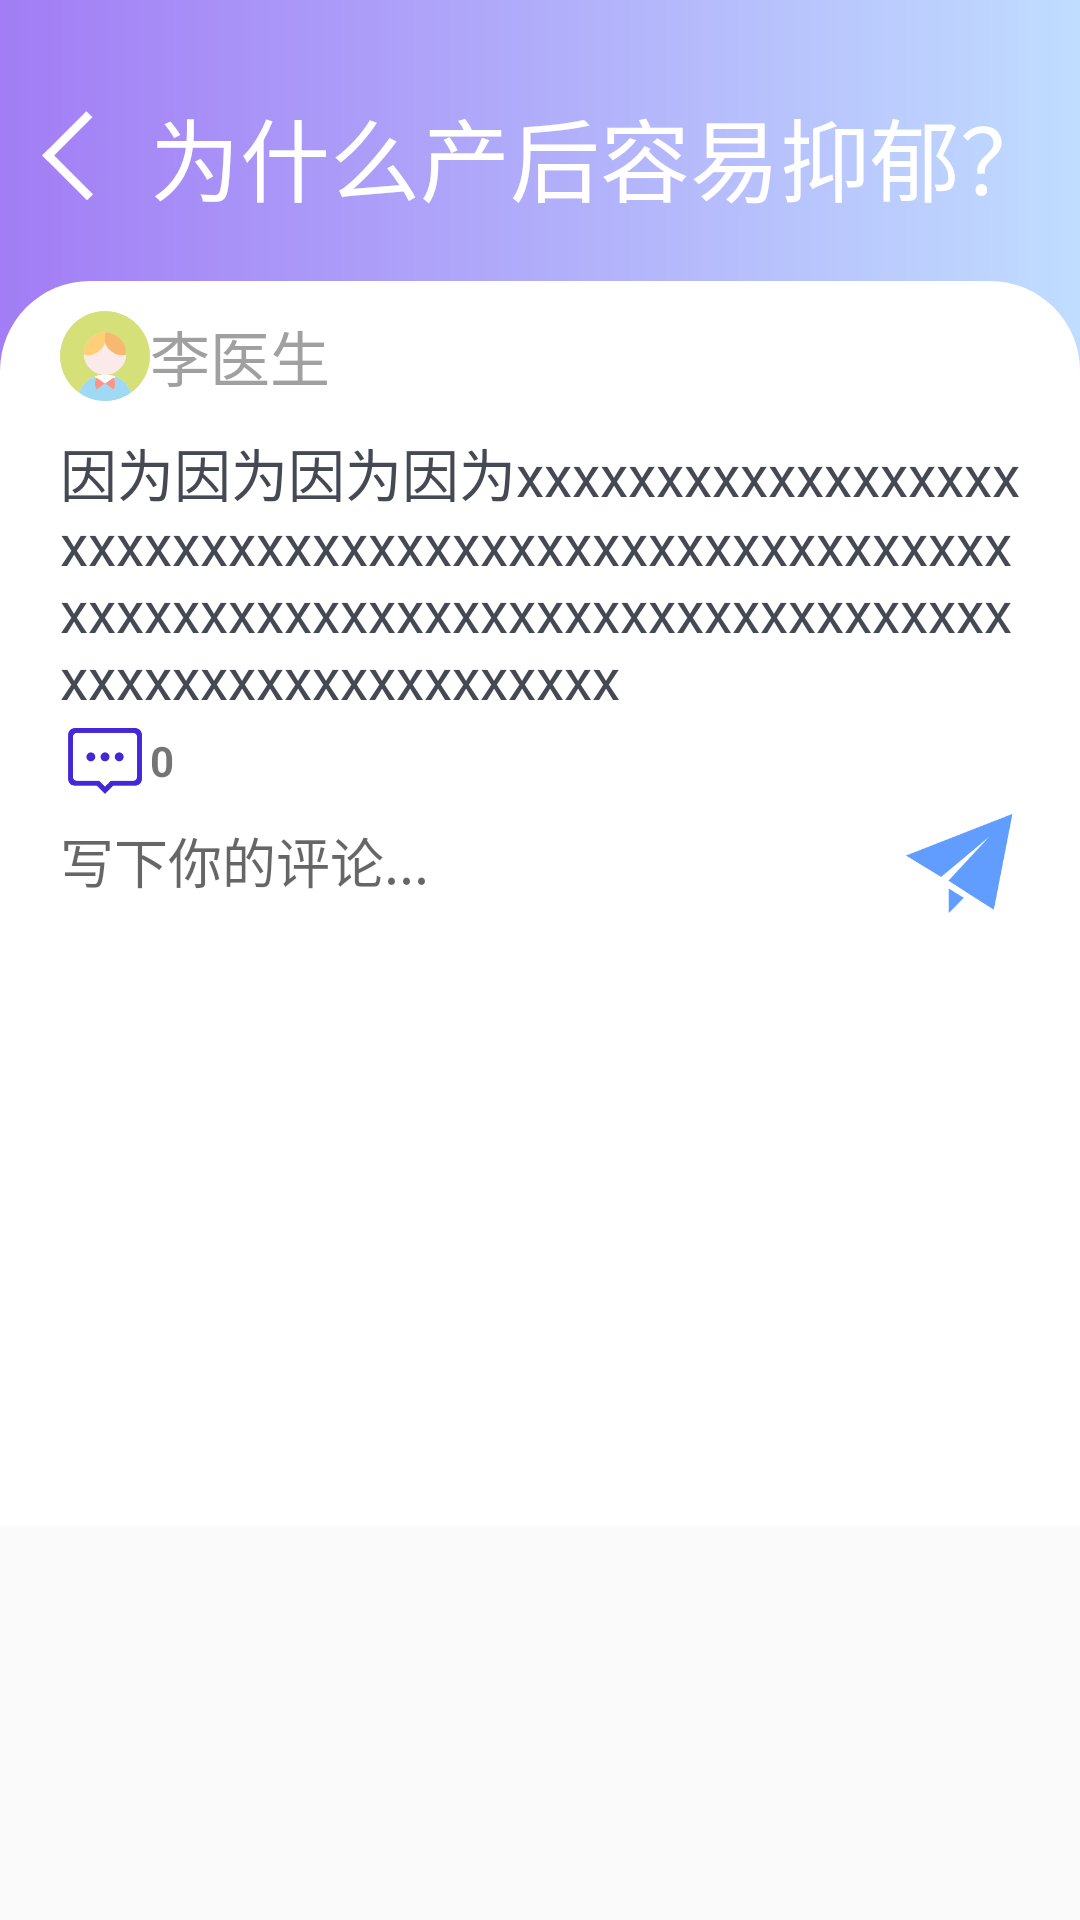

Android layout source for this screen:
<!-- AndroidManifest.xml: application theme Theme.PregProject -->
<!-- res/layout/activity_sub_pro_detail.xml -->
<?xml version="1.0" encoding="utf-8"?>
<ScrollView xmlns:android="http://schemas.android.com/apk/res/android"
    xmlns:app="http://schemas.android.com/apk/res-auto"
    xmlns:tools="http://schemas.android.com/tools"
    android:layout_width="match_parent"
    android:layout_height="wrap_content"
    android:orientation="vertical"
    tools:context="pregproject.pregproject.professor.SubActivity_pro_detail">


    <LinearLayout
        android:background="@drawable/jianbian_common_use_top"
        android:layout_width="match_parent"
        android:layout_height="wrap_content"
        android:orientation="vertical">

        <LinearLayout
            android:layout_marginTop="10dp"
            android:layout_width="match_parent"
            android:layout_height="wrap_content"
            android:orientation="horizontal">

            <ImageView
                android:onClick="back"
                android:layout_width="45dp"
                android:layout_height="45dp"
                android:background="@drawable/back"
                android:layout_gravity="center_vertical"/>

            <TextView
                android:id="@+id/tv_pro_title"
                android:layout_marginTop="20dp"
                android:layout_marginBottom="20dp"
                android:layout_marginLeft="5dp"
                android:layout_width="wrap_content"
                android:layout_height="wrap_content"
                android:textSize="30sp"
                android:text="为什么产后容易抑郁？"
                android:textColor="@color/white"/>

        </LinearLayout>

        <LinearLayout
            android:layout_width="match_parent"
            android:layout_height="wrap_content"
            android:orientation="vertical"
            android:background="@drawable/corner_white_half"
            >

            <LinearLayout
                android:layout_marginLeft="20dp"
                android:layout_marginRight="20dp"
                android:layout_marginTop="10dp"
                android:layout_width="match_parent"
                android:layout_height="wrap_content"
                android:orientation="horizontal">

                <ImageView
                    android:layout_width="30dp"
                    android:layout_height="30dp"
                    android:src="@drawable/head_m"/>
                <TextView
                    android:id="@+id/tv_pro_name"
                    android:layout_width="0dp"
                    android:layout_height="wrap_content"
                    android:layout_weight="1"
                    android:textColor="@color/my_gray_text"
                    android:textSize="20sp"
                    android:gravity="center_vertical"
                    android:layout_gravity="center_vertical"
                    android:text="李医生"/>

            </LinearLayout>

            <TextView
                android:layout_marginLeft="20dp"
                android:layout_marginRight="20dp"
                android:layout_marginTop="10dp"
                android:id="@+id/tv_pro_data"
                android:layout_width="match_parent"
                android:layout_height="wrap_content"
                android:text="因为因为因为因为xxxxxxxxxxxxxxxxxxxxxxxxxxxxxxxxxxxxxxxxxxxxxxxxxxxxxxxxxxxxxxxxxxxxxxxxxxxxxxxxxxxxxxxxxxxxxxxxxxxxxxxxxx"
                android:textSize="19sp"
                android:textColor="@color/my_gray_icon"/>
            <ImageView
                android:visibility="gone"
                android:id="@+id/pic_pro_detail"
                android:layout_gravity="center_horizontal"
                android:layout_width="match_parent"
                android:layout_height="190dp"
                />
            <LinearLayout
                android:layout_marginLeft="20dp"
                android:layout_marginRight="20dp"
                android:layout_width="match_parent"
                android:layout_height="wrap_content">


                <ImageView
                    android:layout_width="30dp"
                    android:layout_height="30dp"
                    android:background="@drawable/pinglun"/>
                <TextView
                    android:id="@+id/tv_pro_commentCount"
                    android:layout_width="wrap_content"
                    android:layout_height="wrap_content"
                    android:textSize="14sp"
                    android:layout_gravity="center_vertical"
                    android:text="0"
                    android:textStyle="bold"
                    />

            </LinearLayout>

            <LinearLayout
                android:layout_marginLeft="20dp"
                android:layout_marginRight="20dp"
                android:layout_width="match_parent"
                android:layout_height="wrap_content"
                android:orientation="horizontal"
                >

                <EditText
                    android:id="@+id/et_pro_comment"
                    android:layout_width="0dp"
                    android:layout_height="wrap_content"
                    android:layout_weight="1"
                    android:hint="写下你的评论..."
                    android:textSize="18sp"
                    android:gravity="center_vertical"
                    android:background="@drawable/corner_60_white"

                    />

                <Button
                    android:id="@+id/btn_pro_send"
                    android:layout_width="40dp"
                    android:layout_height="40dp"
                    android:background="@drawable/fasong"/>

            </LinearLayout>

            <ListView
                android:layout_marginLeft="20dp"
                android:layout_marginRight="20dp"
                android:id="@+id/lv_pro_d"
                android:layout_width="match_parent"
                android:layout_height="200dp" />

        </LinearLayout>




    </LinearLayout>



</ScrollView>
<!-- resources referenced by this layout -->
<resources>
  <color name="my_gray_icon">#444954</color>
  <color name="my_gray_text">#A0A0A0</color>
  <color name="white">#FFFFFFFF</color>
  <!-- drawable back: png bitmap (drawable, 2119 bytes) -->
  <!-- drawable corner_60_white (drawable-v24) -->
  <?xml version="1.0" encoding="utf-8"?>
  <shape xmlns:android="http://schemas.android.com/apk/res/android">
  
  
      <corners android:radius="60dip"/>
      <solid android:color="#ffffff"/>
  
  </shape>
  <!-- drawable corner_white_half (drawable) -->
  <?xml version="1.0" encoding="utf-8"?>
  <shape xmlns:android="http://schemas.android.com/apk/res/android">
  
      <corners android:topLeftRadius="30dip"
          android:topRightRadius="30dp"
          />
      <solid android:color="@color/white"
          />
  
  </shape>
  <!-- drawable fasong: png bitmap (drawable, 4181 bytes) -->
  <!-- drawable head_m: png bitmap (drawable, 7689 bytes) -->
  <!-- drawable jianbian_common_use_top (drawable) -->
  <?xml version="1.0" encoding="utf-8"?>
  <shape xmlns:android="http://schemas.android.com/apk/res/android">
  
  
      <gradient
          android:startColor="#C0DDFF"
          android:endColor="#A27DF5"
          android:angle="180"/>
  
  
  
  
  
  </shape>
  <!-- drawable pinglun: png bitmap (drawable, 3393 bytes) -->
  <style name="Theme.PregProject" parent="Theme.MaterialComponents.DayNight.NoActionBar.Bridge">
          
          <item name="colorPrimary">@color/purple_500</item>
          <item name="colorPrimaryVariant">#FE8093</item>
          <item name="colorOnPrimary">@color/white</item>
          
          <item name="colorSecondary">@color/teal_200</item>
          <item name="colorSecondaryVariant">@color/teal_700</item>
          <item name="colorOnSecondary">@color/black</item>
          
          <item name="android:statusBarColor" tools:targetApi="l">?attr/colorPrimaryVariant</item>
          
      </style>
  <color name="purple_500">#FF6200EE</color>
  <color name="teal_200">#FF03DAC5</color>
  <color name="teal_700">#FF018786</color>
  <color name="black">#FF000000</color>
</resources>
